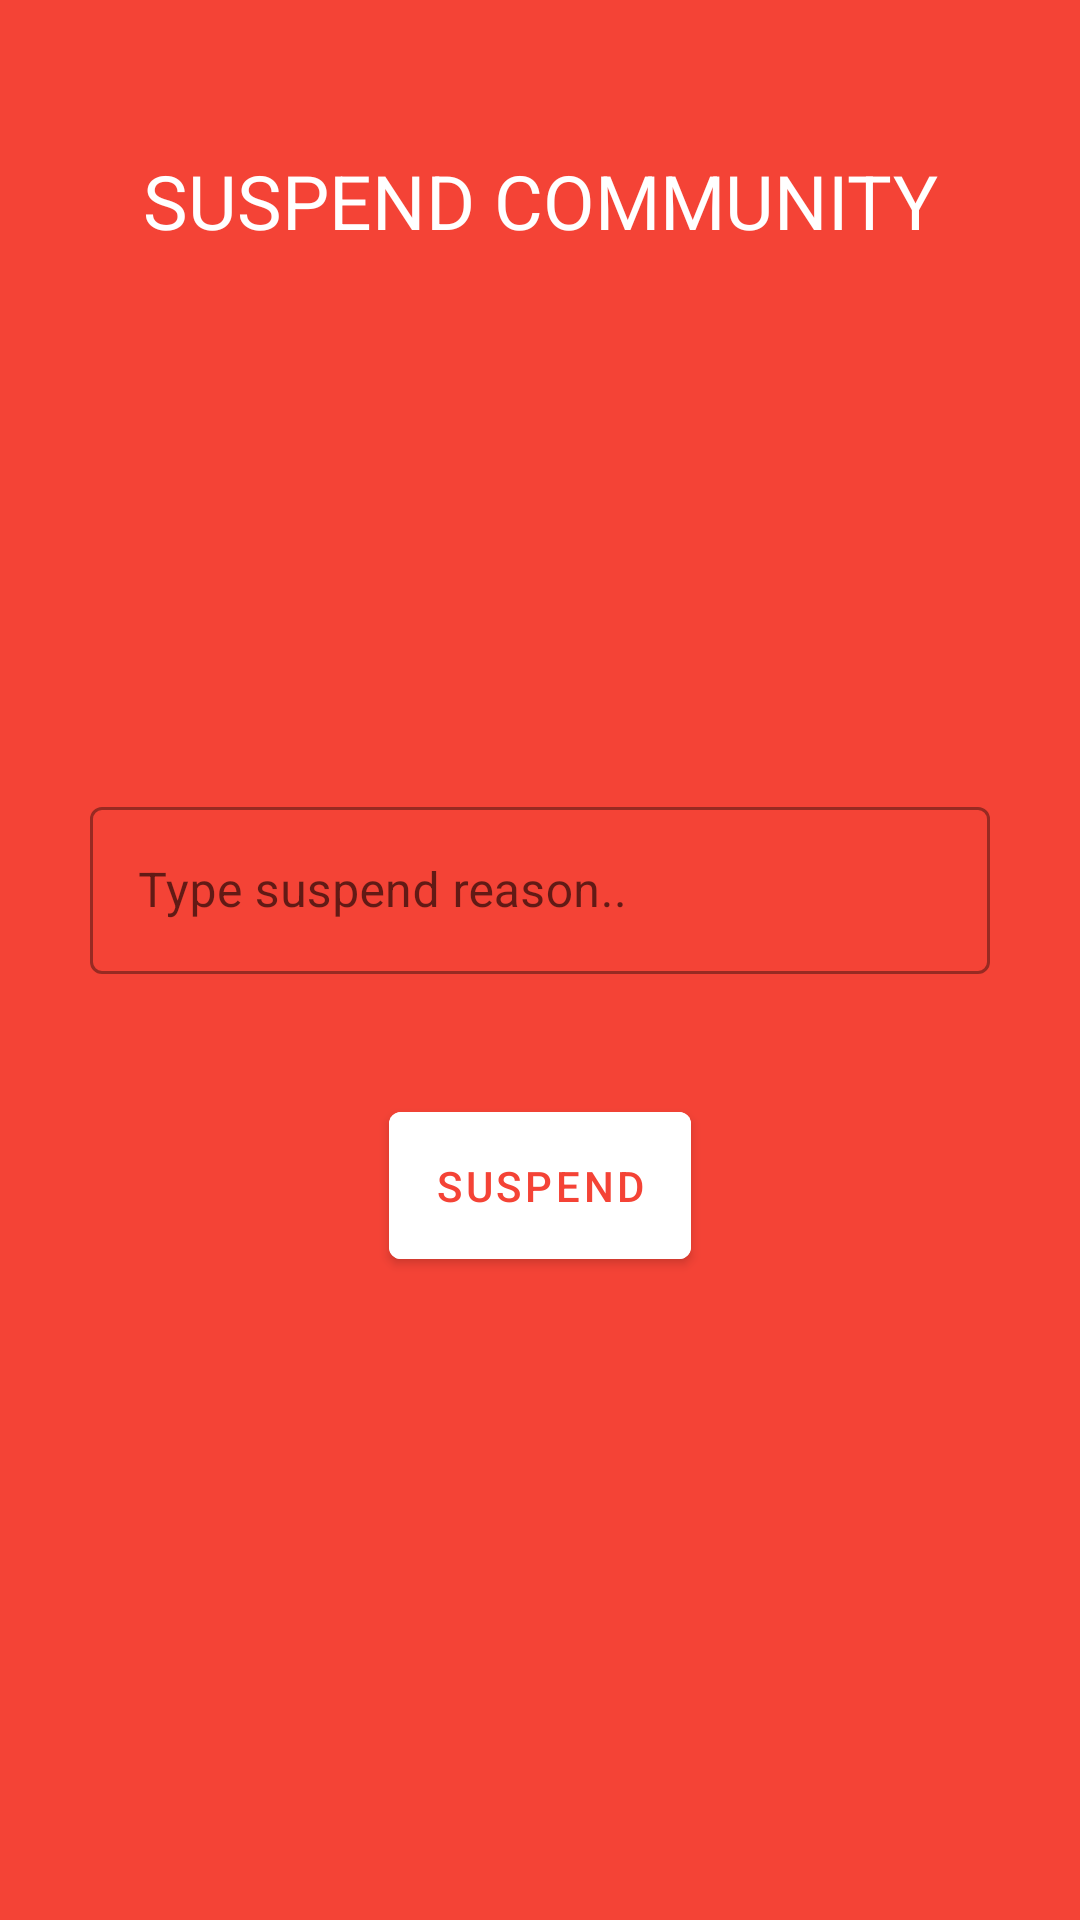

Reconstruct the res/layout file that produces this screen, plus the resources it refers to.
<!-- AndroidManifest.xml: activity theme Theme.RedditApp.NoActionBar -->
<!-- res/layout/suspend_community.xml -->
<?xml version="1.0" encoding="utf-8"?>
<RelativeLayout xmlns:android="http://schemas.android.com/apk/res/android"
    android:layout_width="fill_parent"
    android:layout_height="fill_parent"
    android:background="#F44336"
    xmlns:app="http://schemas.android.com/apk/res-auto"
    android:orientation="vertical">


    <com.google.android.material.textview.MaterialTextView
        android:id="@+id/suspendText"
        android:layout_width="match_parent"
        android:layout_height="wrap_content"
        android:layout_alignParentTop="true"
        android:layout_centerInParent="true"
        android:layout_marginTop="50dp"
        android:layout_marginBottom="20dp"
        android:fontFamily="sans-serif-thin"
        android:gravity="center"
        android:text="Suspend community"
        android:textAllCaps="true"
        android:textColor="@color/white"
        android:textSize="25sp"
        android:textStyle="bold" />

    <ImageView
        android:id="@+id/suspendIcon"
        android:layout_width="80dp"
        android:layout_height="80dp"
        android:layout_below="@id/suspendText"
        android:layout_centerInParent="true"
        android:layout_marginTop="30dp"
        android:layout_marginBottom="30dp"
        android:src="@drawable/ic_warning"></ImageView>

    <com.google.android.material.textfield.TextInputLayout
        android:id="@+id/new_community_name"
        android:layout_width="300dp"
        android:layout_height="wrap_content"
        android:layout_marginTop="20dp"
        android:layout_below="@id/suspendIcon"
        android:layout_centerInParent="true"
        android:hint="Type suspend reason.."
        style="@style/Widget.MaterialComponents.TextInputLayout.OutlinedBox">

        <com.google.android.material.textfield.TextInputEditText
            android:id="@+id/suspendReason"
            android:layout_width="match_parent"
            android:layout_height="wrap_content"
            />

    </com.google.android.material.textfield.TextInputLayout>


    <com.google.android.material.button.MaterialButton
        android:id="@+id/buttonSuspend_community"
        android:layout_width="wrap_content"
        android:layout_height="wrap_content"
        android:layout_below="@id/new_community_name"
        android:layout_centerInParent="true"
        android:layout_gravity="center"
        android:layout_marginTop="40dp"
        android:backgroundTint="@color/white"
        android:padding="15dp"
        android:text="Suspend"
        android:textColor="#F44336" />

</RelativeLayout>
<!-- resources referenced by this layout -->
<resources>
  <color name="white">#FFFFFFFF</color>
  <style name="Theme.RedditApp.NoActionBar">
          <item name="windowActionBar">false</item>
          <item name="windowNoTitle">true</item>
      </style>
</resources>
